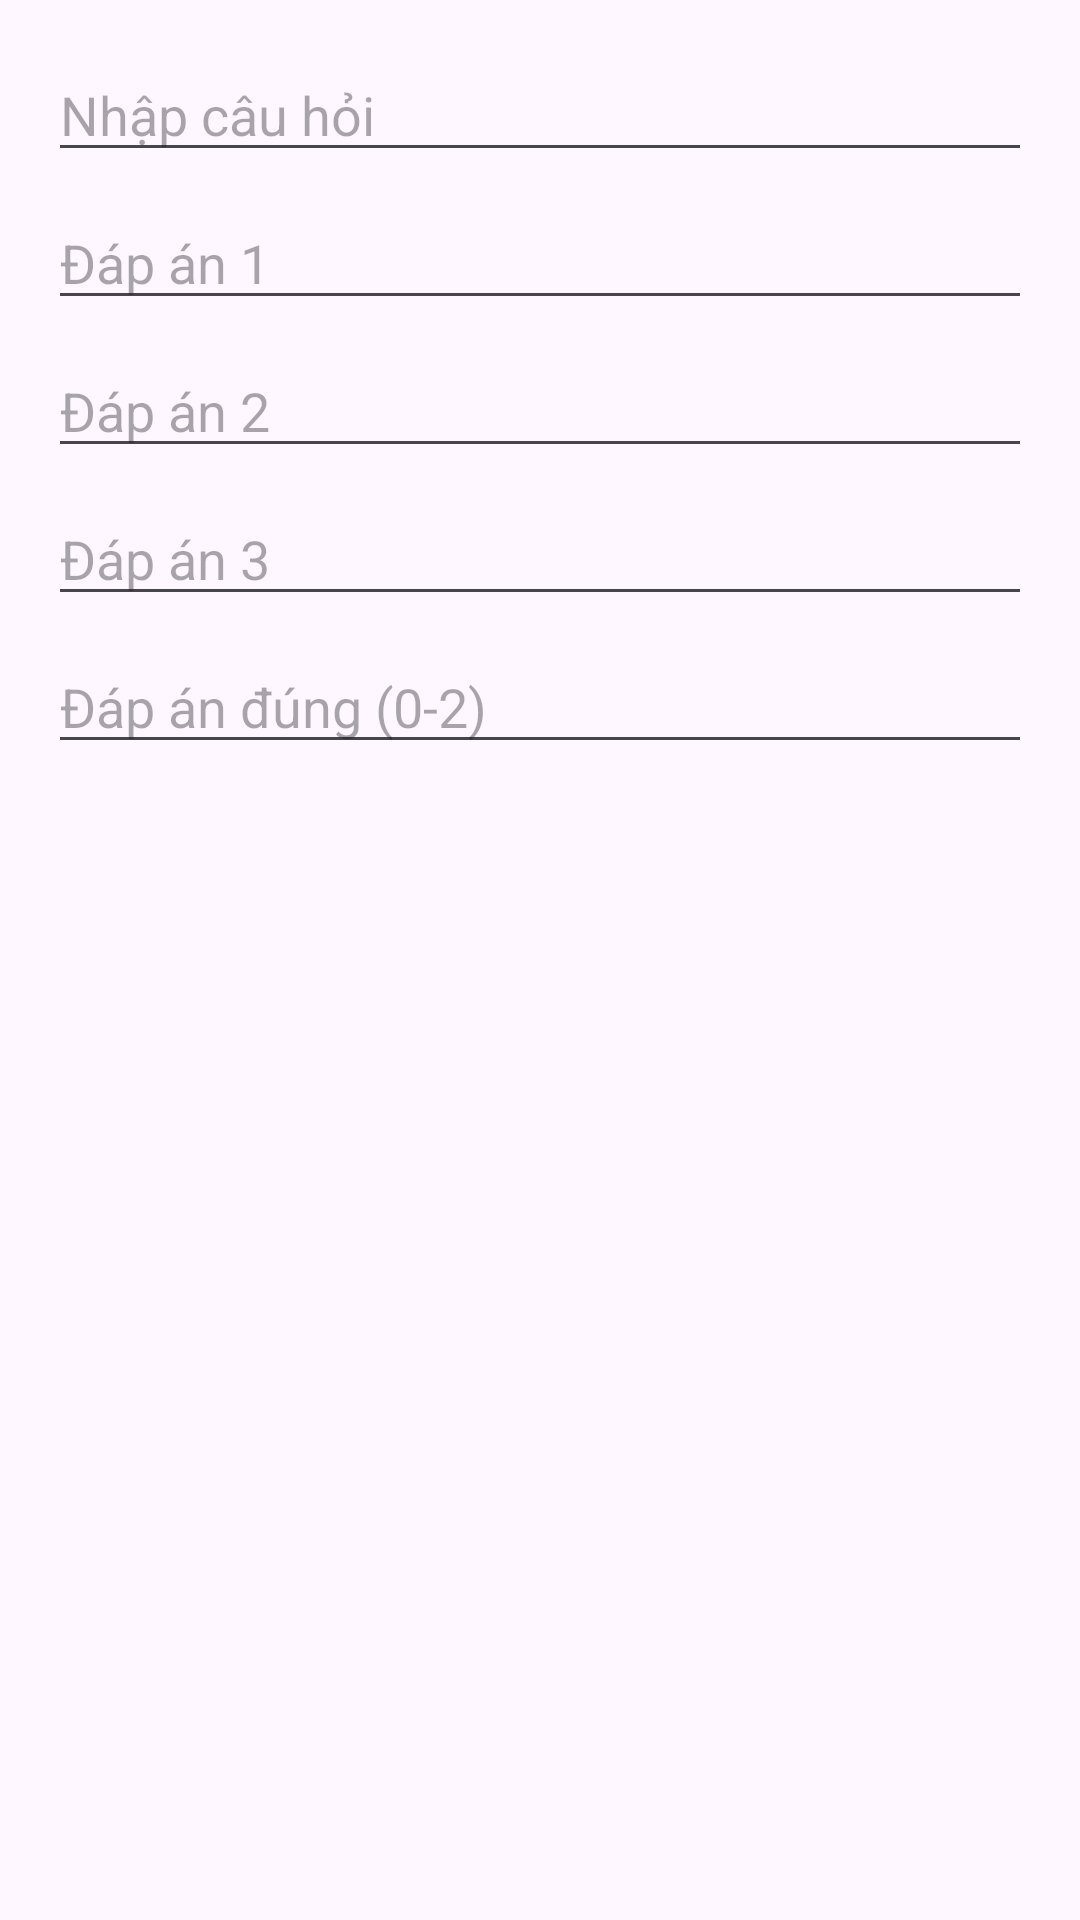

Produce the Android XML layout that renders to this screen, including the resource entries it uses.
<!-- AndroidManifest.xml: application theme Theme.MazeCellBTL -->
<!-- res/layout/dialog_add_question.xml -->
<?xml version="1.0" encoding="utf-8"?>
<LinearLayout xmlns:android="http://schemas.android.com/apk/res/android"
    android:layout_width="match_parent"
    android:layout_height="wrap_content"
    android:orientation="vertical"
    android:padding="16dp">

    <EditText
        android:id="@+id/editQuestion"
        android:layout_width="match_parent"
        android:layout_height="wrap_content"
        android:hint="Nhập câu hỏi"
        android:layout_marginBottom="8dp"/>

    <EditText
        android:id="@+id/editAnswer1"
        android:layout_width="match_parent"
        android:layout_height="wrap_content"
        android:hint="Đáp án 1"
        android:layout_marginBottom="8dp"/>

    <EditText
        android:id="@+id/editAnswer2"
        android:layout_width="match_parent"
        android:layout_height="wrap_content"
        android:hint="Đáp án 2"
        android:layout_marginBottom="8dp"/>

    <EditText
        android:id="@+id/editAnswer3"
        android:layout_width="match_parent"
        android:layout_height="wrap_content"
        android:hint="Đáp án 3"
        android:layout_marginBottom="8dp"/>

    <EditText
        android:id="@+id/editCorrectAnswer"
        android:layout_width="match_parent"
        android:layout_height="wrap_content"
        android:hint="Đáp án đúng (0-2)"
        android:inputType="number"/>

</LinearLayout>
<!-- resources referenced by this layout -->
<resources>
  <style name="Theme.MazeCellBTL" parent="Base.Theme.MazeCellBTL" />
  <style name="Base.Theme.MazeCellBTL" parent="Theme.Material3.DayNight.NoActionBar">
          
          
      </style>
</resources>
